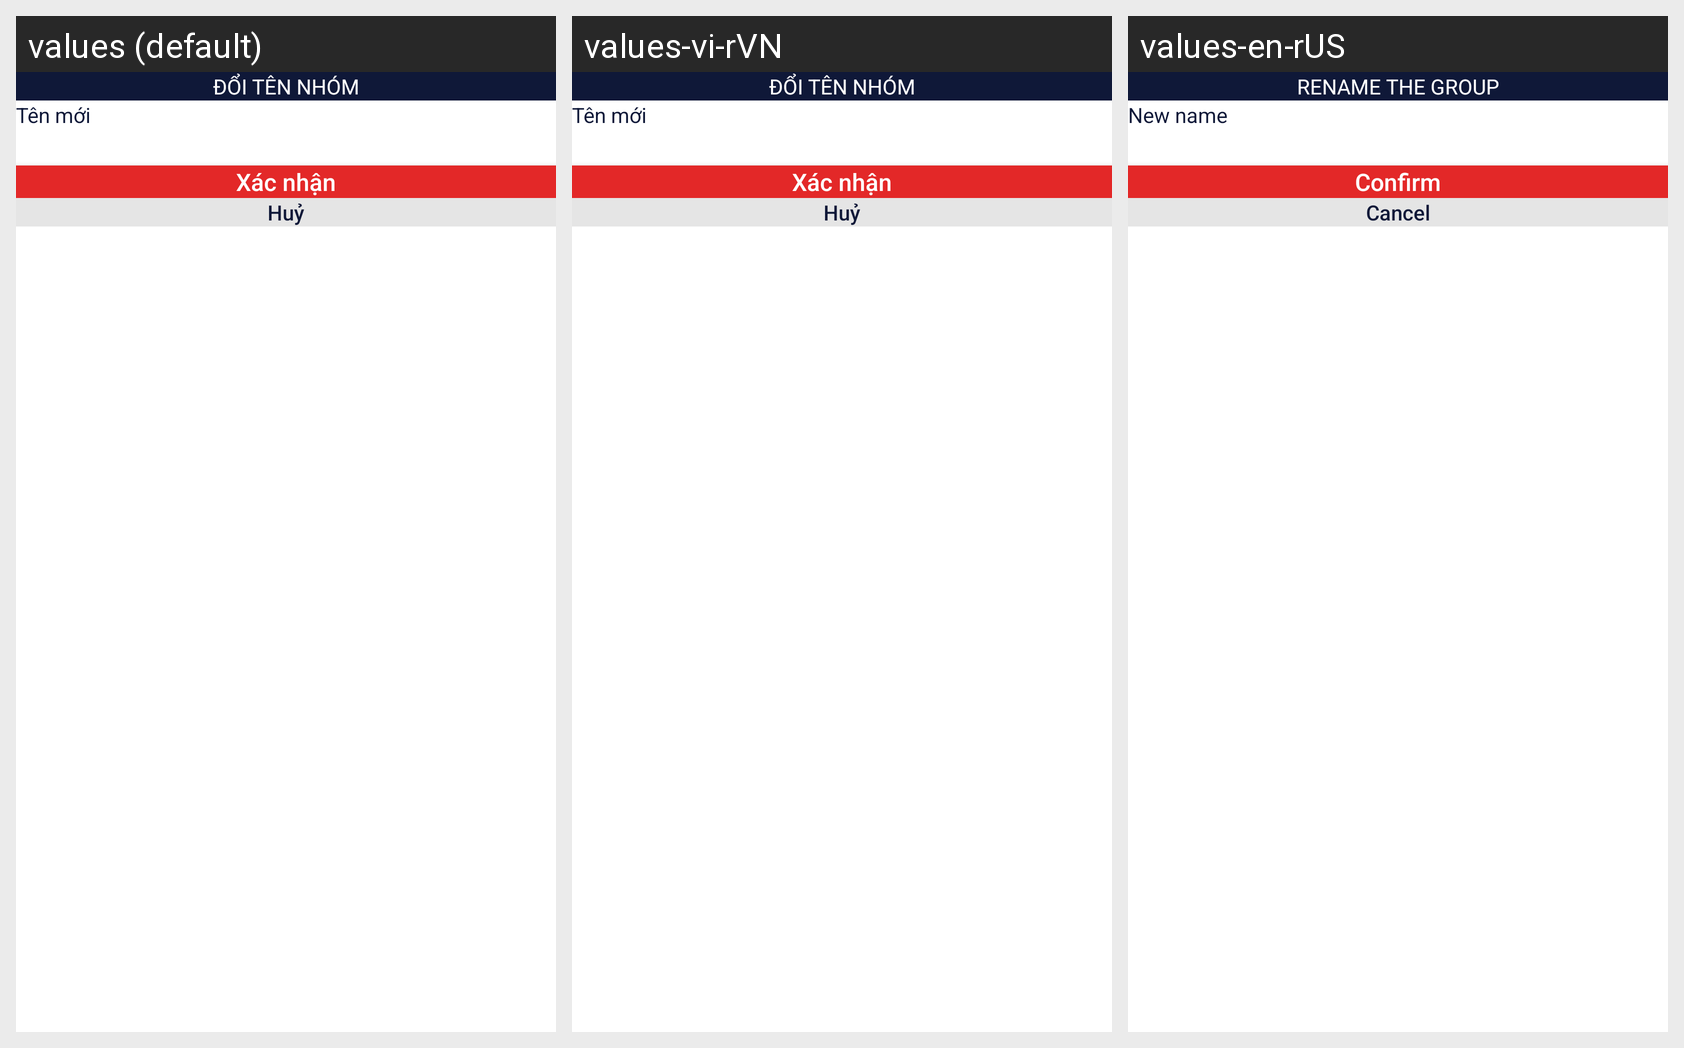

Strings drawn on this Android screen and how each of the app's shown locales translates them:
Android screen res/layout/dialog_group_disciple.xml rendered under 3 locales, left to right: values (default), values-vi-rVN, values-en-rUS. Device: Nexus 5 (rendered at 1080×1920; each locale shown at half size, 540×960, under a caption strip naming it); theme Theme.DummyTriLuc.
Strings drawn on this screen, with the default value and each locale's value (text and hints the layout hard-codes, and strings that could not be matched under every locale, appear in the picture but are not listed):

label_change_group_name
  values: Đổi tên nhóm
  values-vi-rVN: Đổi tên nhóm
  values-en-rUS: Rename the group

label_new_name
  values: Tên mới
  values-vi-rVN: Tên mới
  values-en-rUS: New name

label_confirm
  values: Xác nhận
  values-vi-rVN: Xác nhận
  values-en-rUS: Confirm

cancel
  values: Huỷ
  values-vi-rVN: Huỷ
  values-en-rUS: Cancel
